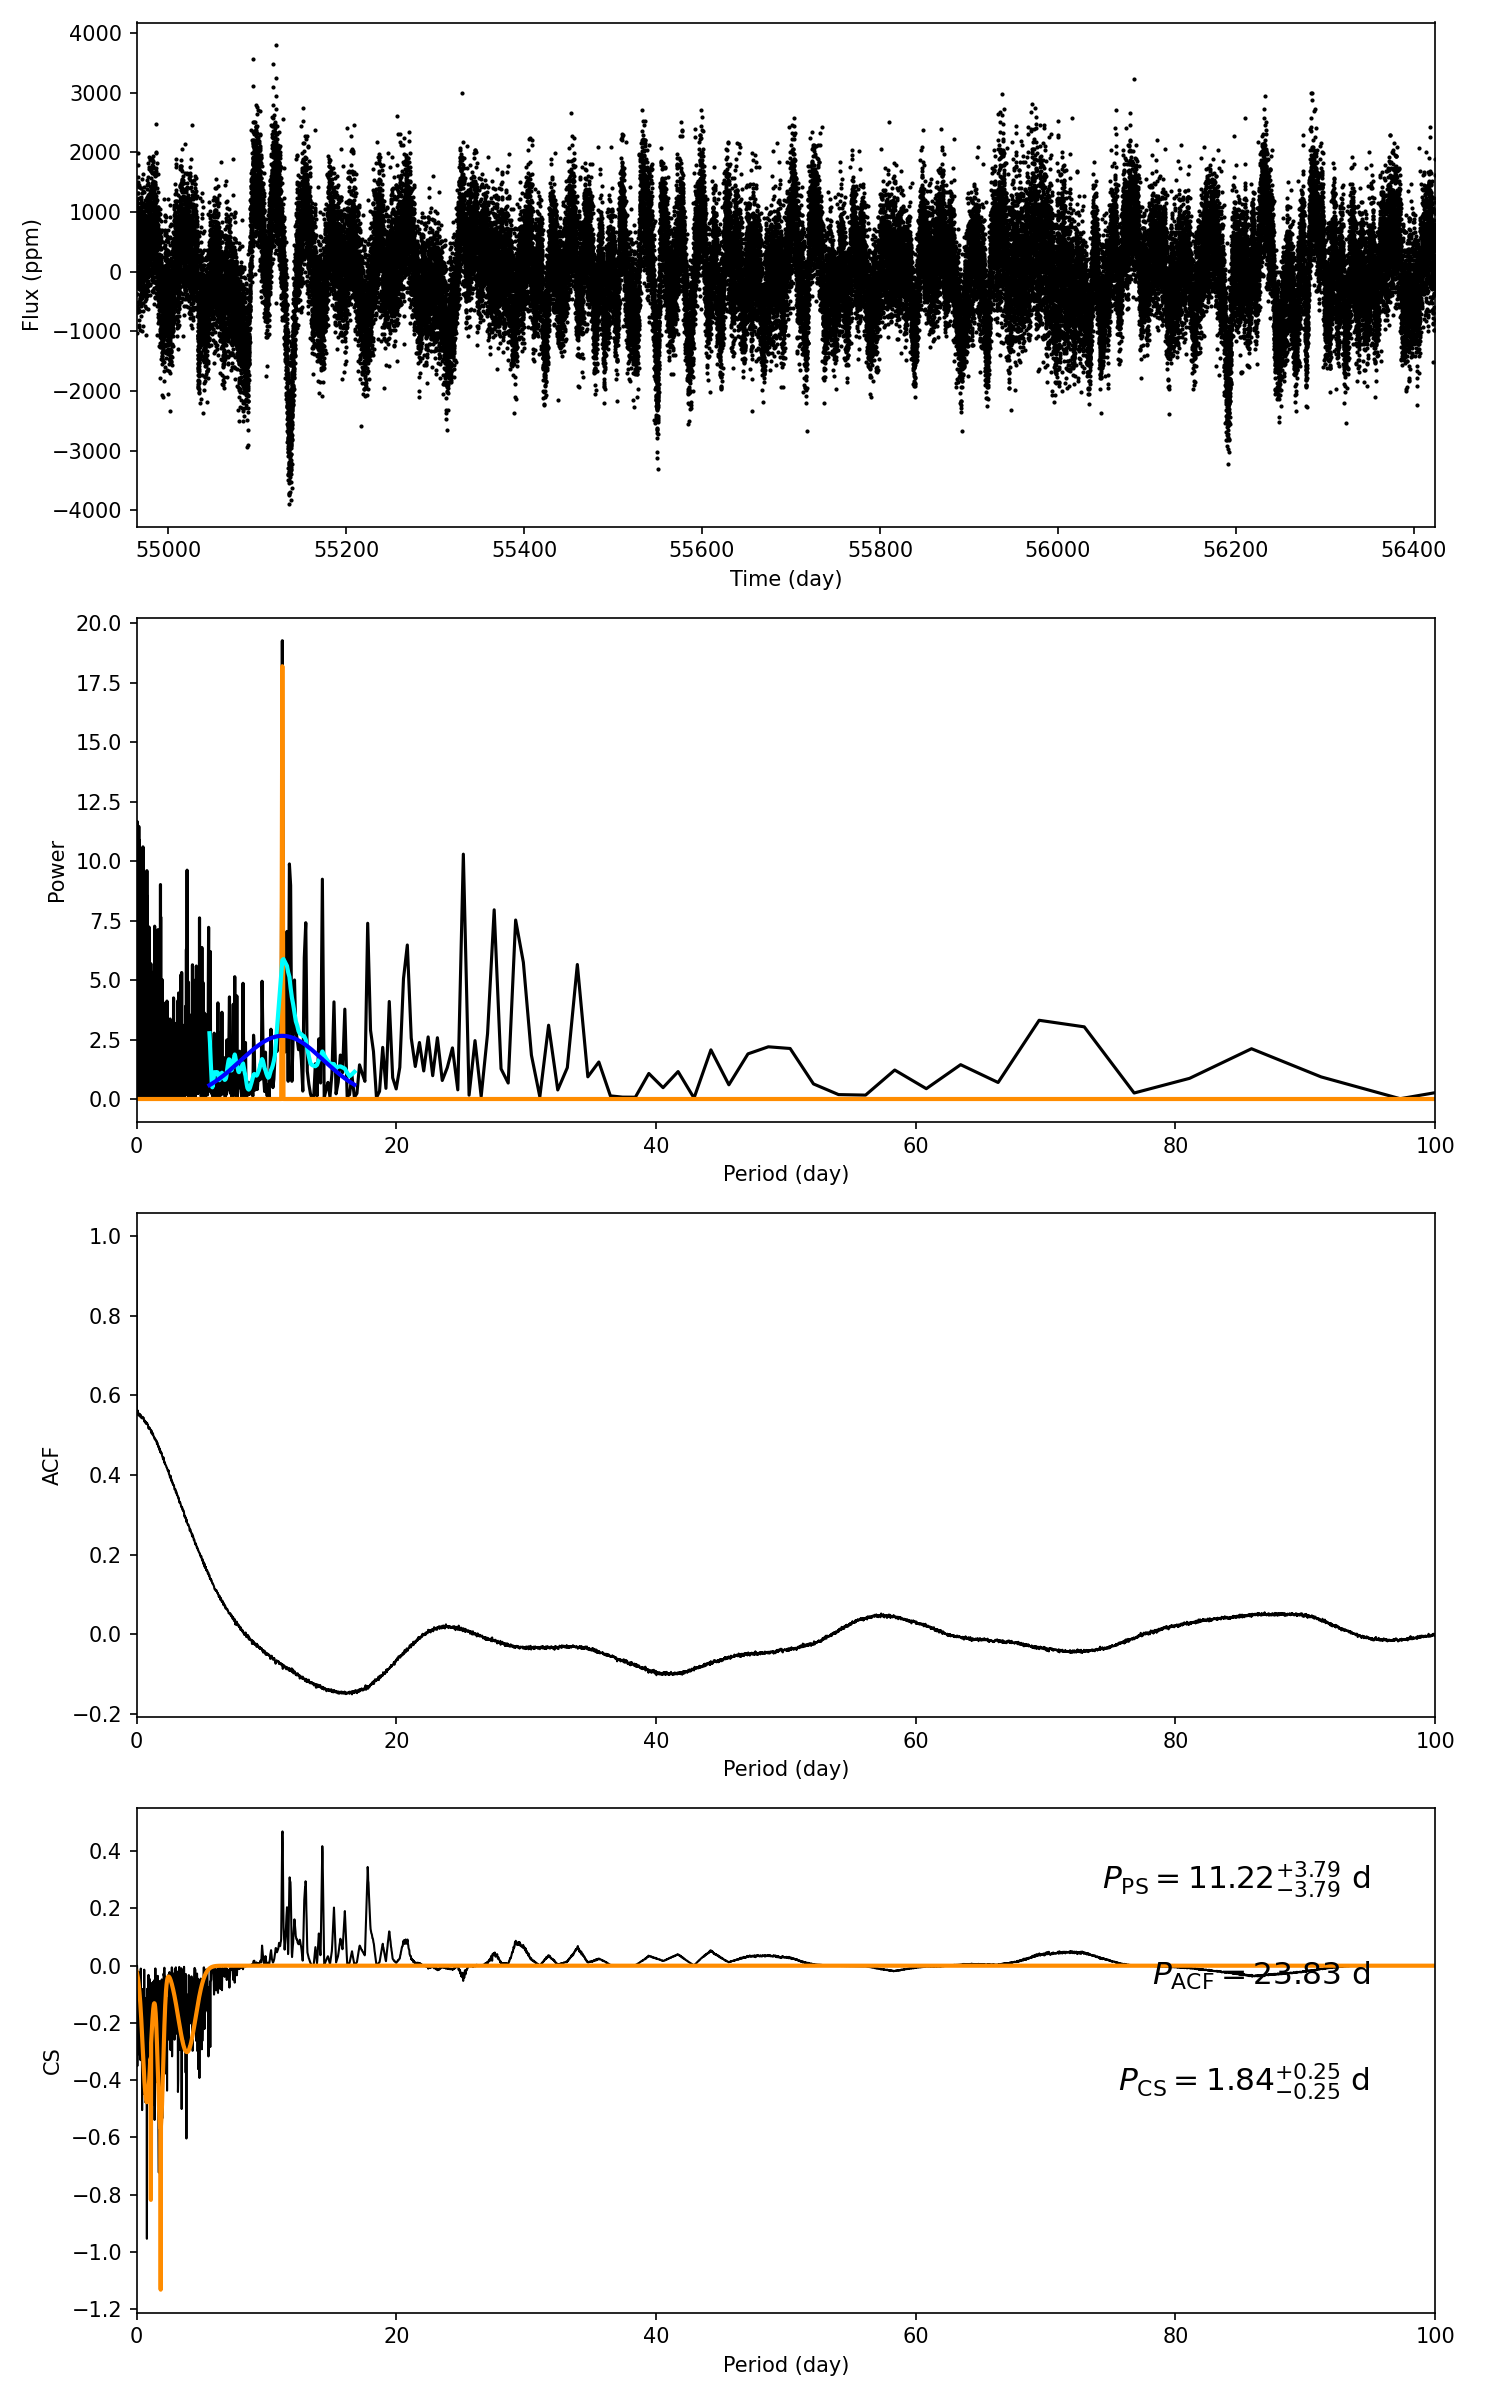

Source data for this figure (header and first rows):
target_id, prot_ps, prot_acf, prot_cs, e_prot_ps, E_prot_ps, e_prot_acf, E_prot_acf, e_prot_cs, E_prot_cs, sph_ps, sph_acf, sph_cs, e_sph_ps, e_sph_acf, e_sph_cs, h_ps, fa_prob_ps, hacf, gacf, hcs
9006131, 11.22, 23.83, 1.841, 3.789, 3.789, -1.0, -1.0, 0.2486, 0.2486, 764.6, 777.4, 618.1, 136.1, 115, 102.3, 19.27, 4.277978888749028e-09, 0.0798, 0.01547, 0.4691
